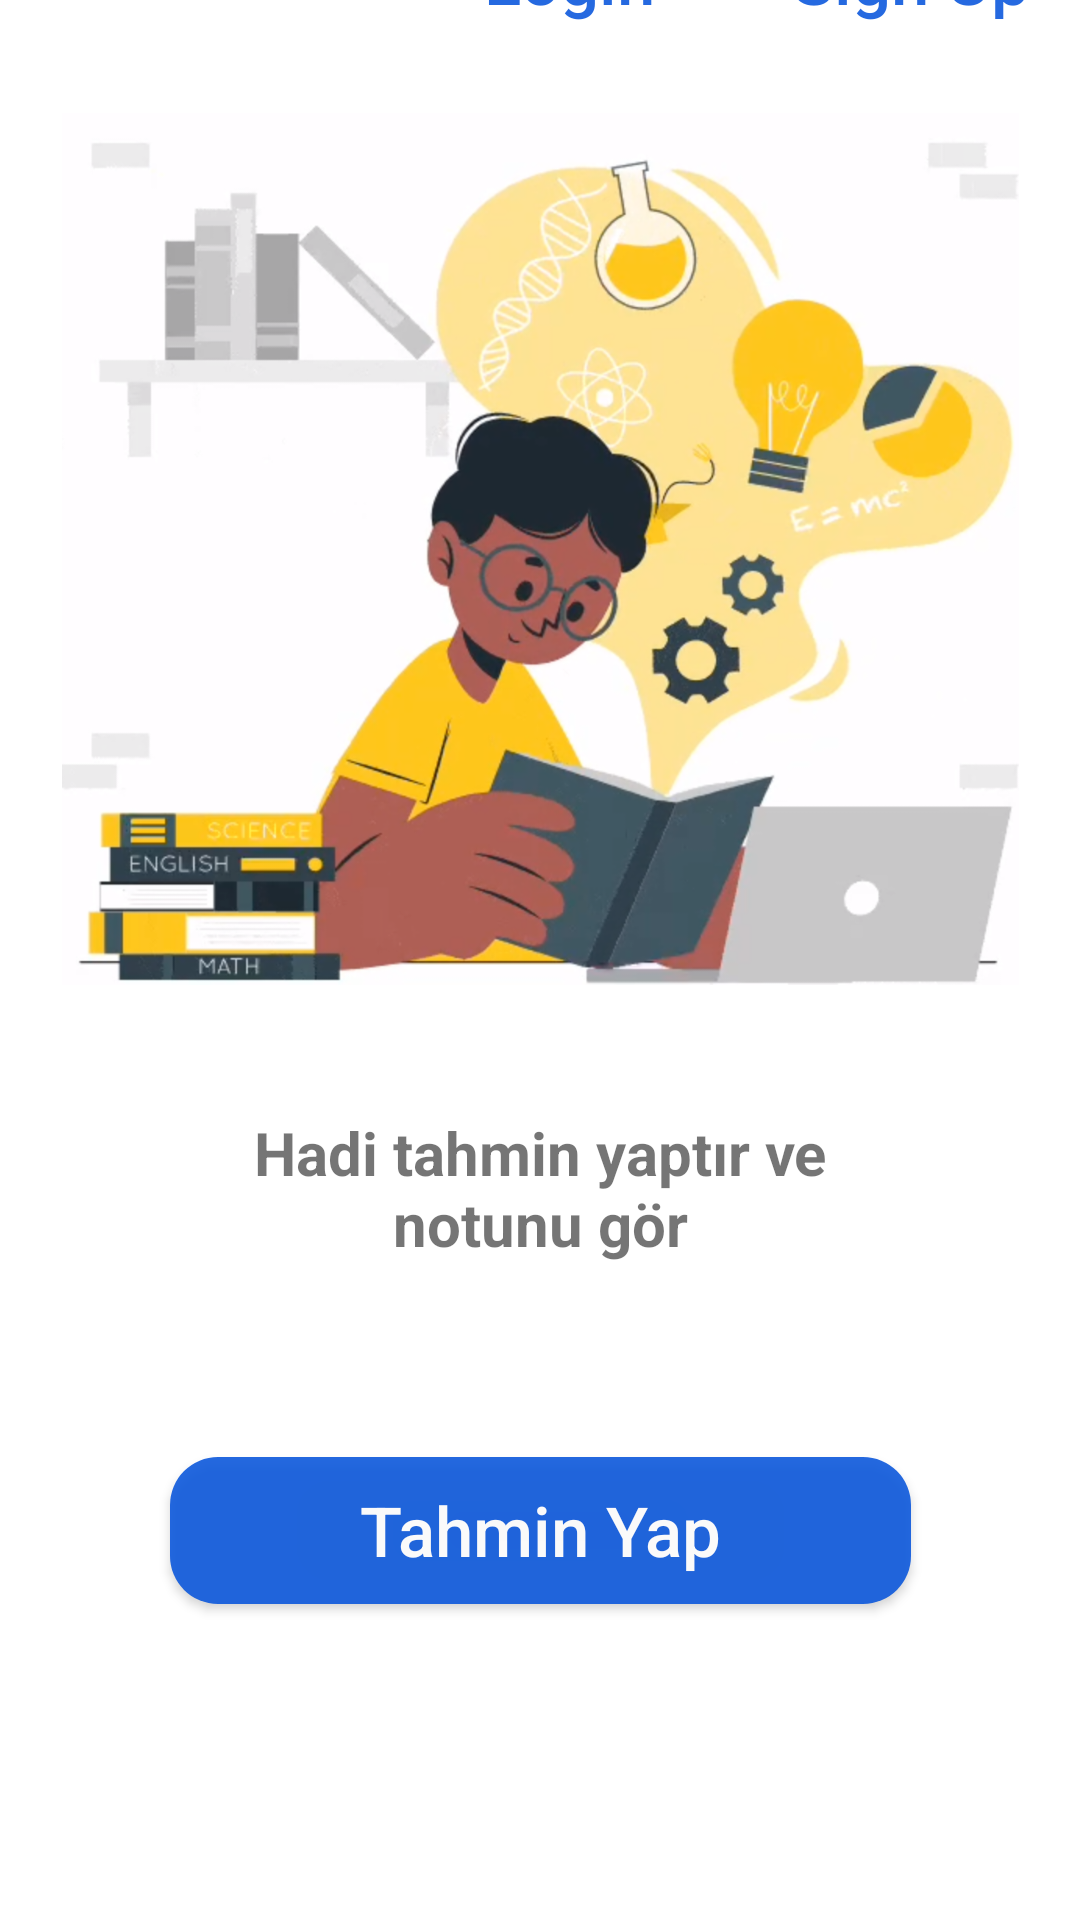

Android layout source for this screen:
<!-- AndroidManifest.xml: application theme Theme.DataWareHouseProject -->
<!-- res/layout/activity_main.xml -->
<?xml version="1.0" encoding="utf-8"?>
<androidx.constraintlayout.widget.ConstraintLayout xmlns:android="http://schemas.android.com/apk/res/android"
    xmlns:app="http://schemas.android.com/apk/res-auto"
    xmlns:tools="http://schemas.android.com/tools"
    android:layout_width="match_parent"
    android:layout_height="match_parent"
    tools:context=".MainActivity">

        <Button
            android:id="@+id/SignUp"
            android:layout_width="114dp"
            android:layout_height="35dp"
            android:layout_marginTop="8dp"
            android:layout_marginEnd="5dp"
            android:alpha="0.9"
            android:background="@null"
            android:text="Sign Up"
            android:textAllCaps="false"
            android:textColor="#0C58DC"
            android:textSize="23sp"
            app:layout_constraintBottom_toTopOf="@+id/imageView2"
            app:layout_constraintEnd_toEndOf="parent"
            app:layout_constraintHorizontal_bias="0.0"
            app:layout_constraintStart_toEndOf="@+id/Login"
            app:layout_constraintTop_toTopOf="parent"
            app:layout_constraintVertical_bias="1.0" />

        <Button
            android:id="@+id/Login"
            android:layout_width="114dp"
            android:layout_height="35dp"
            android:layout_marginStart="32dp"
            android:layout_marginTop="8dp"
            android:layout_marginEnd="100dp"
            android:alpha="0.9"
            android:background="@null"
            android:text="Login"
            android:textAllCaps="false"
            android:textColor="#0C58DC"
            android:textSize="23sp"
            app:layout_constraintBottom_toTopOf="@+id/imageView2"
            app:layout_constraintEnd_toEndOf="parent"
            app:layout_constraintHorizontal_bias="0.884"
            app:layout_constraintStart_toStartOf="parent"
            app:layout_constraintTop_toTopOf="parent"
            app:layout_constraintVertical_bias="1.0" />

        <Button
            android:id="@+id/button1"
            android:layout_width="247dp"
            android:layout_height="49dp"
            android:background="@drawable/btn_background1"
            android:text="@string/tahmin_yap"
            android:textAllCaps="false"
            android:textColor="@color/white"
            android:textSize="23sp"
            android:alpha="0.9"
            app:layout_constraintBottom_toBottomOf="parent"
            app:layout_constraintEnd_toEndOf="parent"
            app:layout_constraintStart_toStartOf="parent"
            app:layout_constraintTop_toTopOf="parent"
            app:layout_constraintVertical_bias="0.822" />

        <TextView
            android:id="@+id/textView"
            android:layout_width="211dp"
            android:layout_height="60dp"
            android:gravity="center"
            android:text="@string/startNote"
            android:textSize="20sp"
            android:textStyle="bold"
            app:layout_constraintBottom_toBottomOf="parent"
            app:layout_constraintEnd_toEndOf="parent"
            app:layout_constraintStart_toStartOf="parent"
            app:layout_constraintTop_toTopOf="parent"
            app:layout_constraintVertical_bias="0.631" />

        <ImageView
            android:id="@+id/imageView2"
            android:layout_width="319dp"
            android:layout_height="346dp"
            app:layout_constraintBottom_toTopOf="@+id/textView"
            app:layout_constraintEnd_toEndOf="parent"
            app:layout_constraintStart_toStartOf="parent"
            app:layout_constraintTop_toTopOf="parent"
            app:srcCompat="@drawable/student" />


</androidx.constraintlayout.widget.ConstraintLayout>
<!-- resources referenced by this layout -->
<resources>
  <!-- drawable btn_background1 (drawable) -->
  <?xml version="1.0" encoding="utf-8"?>
  <shape xmlns:android="http://schemas.android.com/apk/res/android"
      android:shape="rectangle">
  
      <solid
          android:color="#0C58DC" />
  
      <corners
          android:radius="16dp"/>
  
      <padding
          android:left="20dp"
          android:right="20dp"
          android:top="5dp"
          android:bottom="5dp"/>
  
  </shape>
  <!-- drawable student: png bitmap (drawable-v24, 888860 bytes) -->
  <string name="startNote">Hadi tahmin yaptır ve notunu gör</string>
  <string name="tahmin_yap">Tahmin Yap</string>
  <style name="Theme.DataWareHouseProject" parent="Theme.MaterialComponents.Light.NoActionBar">
          
          <item name="colorPrimary">@color/white</item>
          <item name="colorPrimaryVariant">@color/white</item>
          <item name="colorOnPrimary">@color/white</item>
          
          <item name="colorSecondary">@color/white</item>
          <item name="colorSecondaryVariant">@color/white</item>
          <item name="colorOnSecondary">@color/white</item>
          
          <item name="android:statusBarColor" tools:targetApi="l">?attr/colorPrimaryVariant</item>
          
      </style>
  <!-- not gathered from this repository: default colours our renderer supplied (Android Studio template values) -->
  <color name="white">#FFFFFFFF</color>
</resources>
